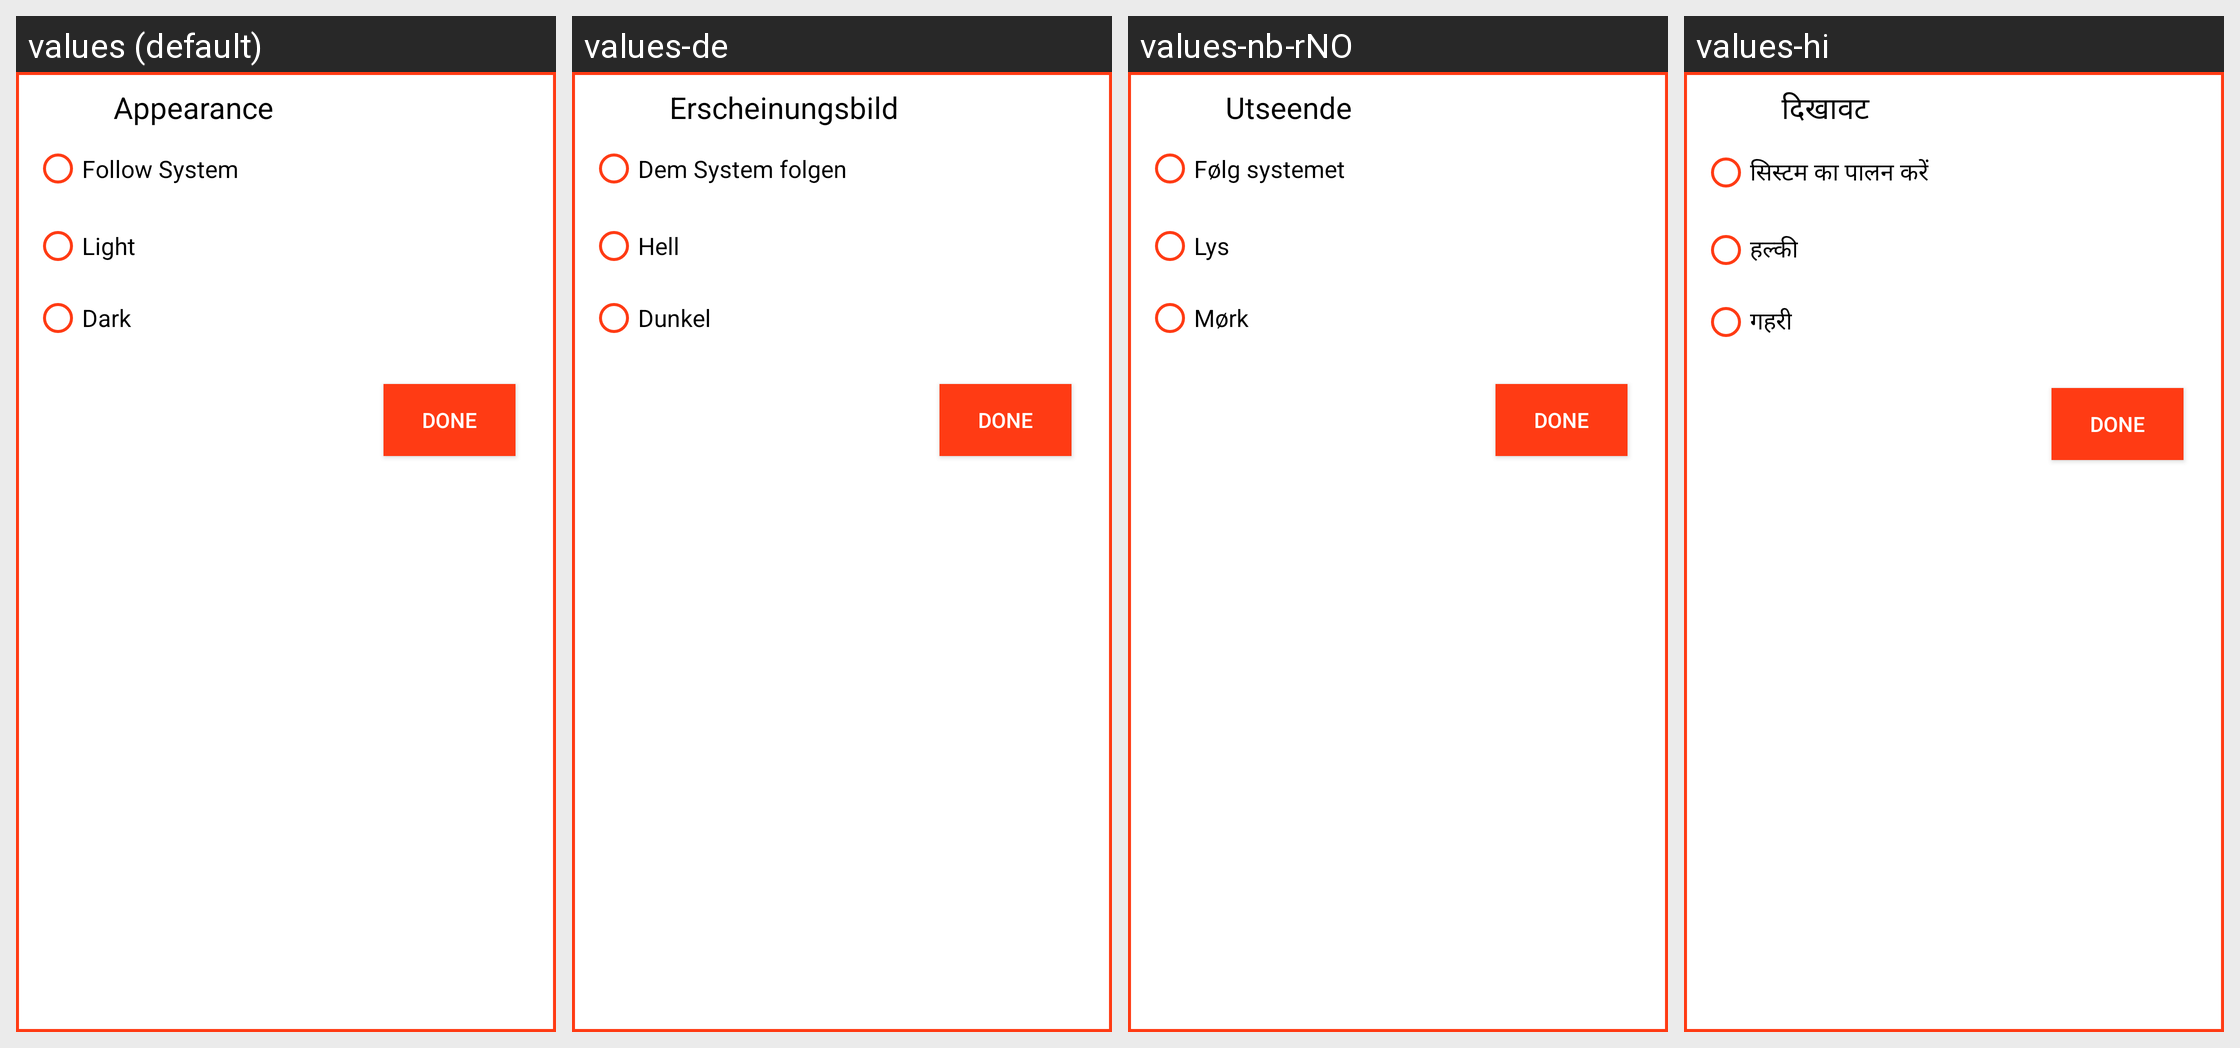

Locale-by-locale string values for the Android screen shown in this grid:
Android screen res/layout/dialogbox.xml rendered under 4 locales, left to right: values (default), values-de, values-nb-rNO, values-hi. Device: Nexus 5 (rendered at 1080×1920; each locale shown at half size, 540×960, under a caption strip naming it); theme Theme.MyVacationDays2.
Other locales in the repository, not shown: values-cs, values-es, values-fr, values-ia, values-it, values-kab, values-ota, values-pl, values-ru, values-ta, values-tr, values-zh-rCN.
Strings drawn on this screen, with the default value and each locale's value (text and hints the layout hard-codes, and strings that could not be matched under every locale, appear in the picture but are not listed):

appearance
  values: Appearance
  values-de: Erscheinungsbild
  values-nb-rNO: Utseende
  values-hi: दिखावट

followsys
  values: Follow System
  values-de: Dem System folgen
  values-nb-rNO: Følg systemet
  values-hi: सिस्टम का पालन करें

light
  values: Light
  values-de: Hell
  values-nb-rNO: Lys
  values-hi: हल्की

dark
  values: Dark
  values-de: Dunkel
  values-nb-rNO: Mørk
  values-hi: गहरी
